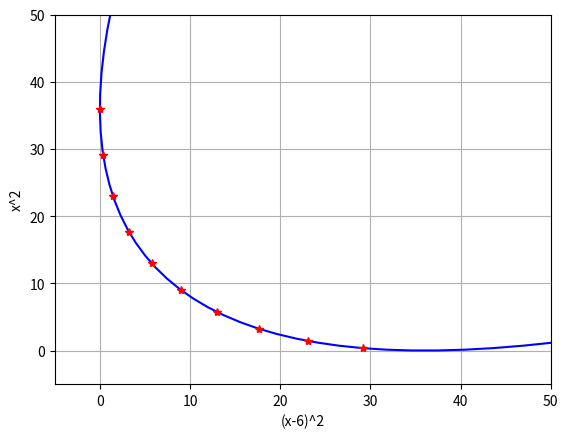

Write the Python code that produced this figure.
import matplotlib.pyplot as plt
import numpy as np
from scipy.optimize import minimize

if __name__ == '__main__':
    x_space = np.linspace(-12, 12, 100)
    x1 = np.power(np.subtract(x_space, 6), 2)
    x2 = np.power(x_space, 2)

    x1_prym = []
    x2_prym = []

    for alfa in np.arange(0, 1, 0.1):
        result = minimize(
            lambda x: alfa * (x[0] ** 2) + (1 - alfa) * ((x[0] - 6) ** 2),
            np.array([0]),
            method='SLSQP',
            bounds=[(-12, 12,)]
        )
        x1_prym.append((result.x[0] - 6) ** 2)
        x2_prym.append(result.x[0] ** 2)

    plt.figure(1)
    plt.plot(x1, x2, 'b-', x1_prym, x2_prym, 'r*')
    plt.axis([-5, 50, -5, 50])
    plt.xlabel('(x-6)^2')
    plt.ylabel('x^2')
    plt.grid(True)
    plt.show()
